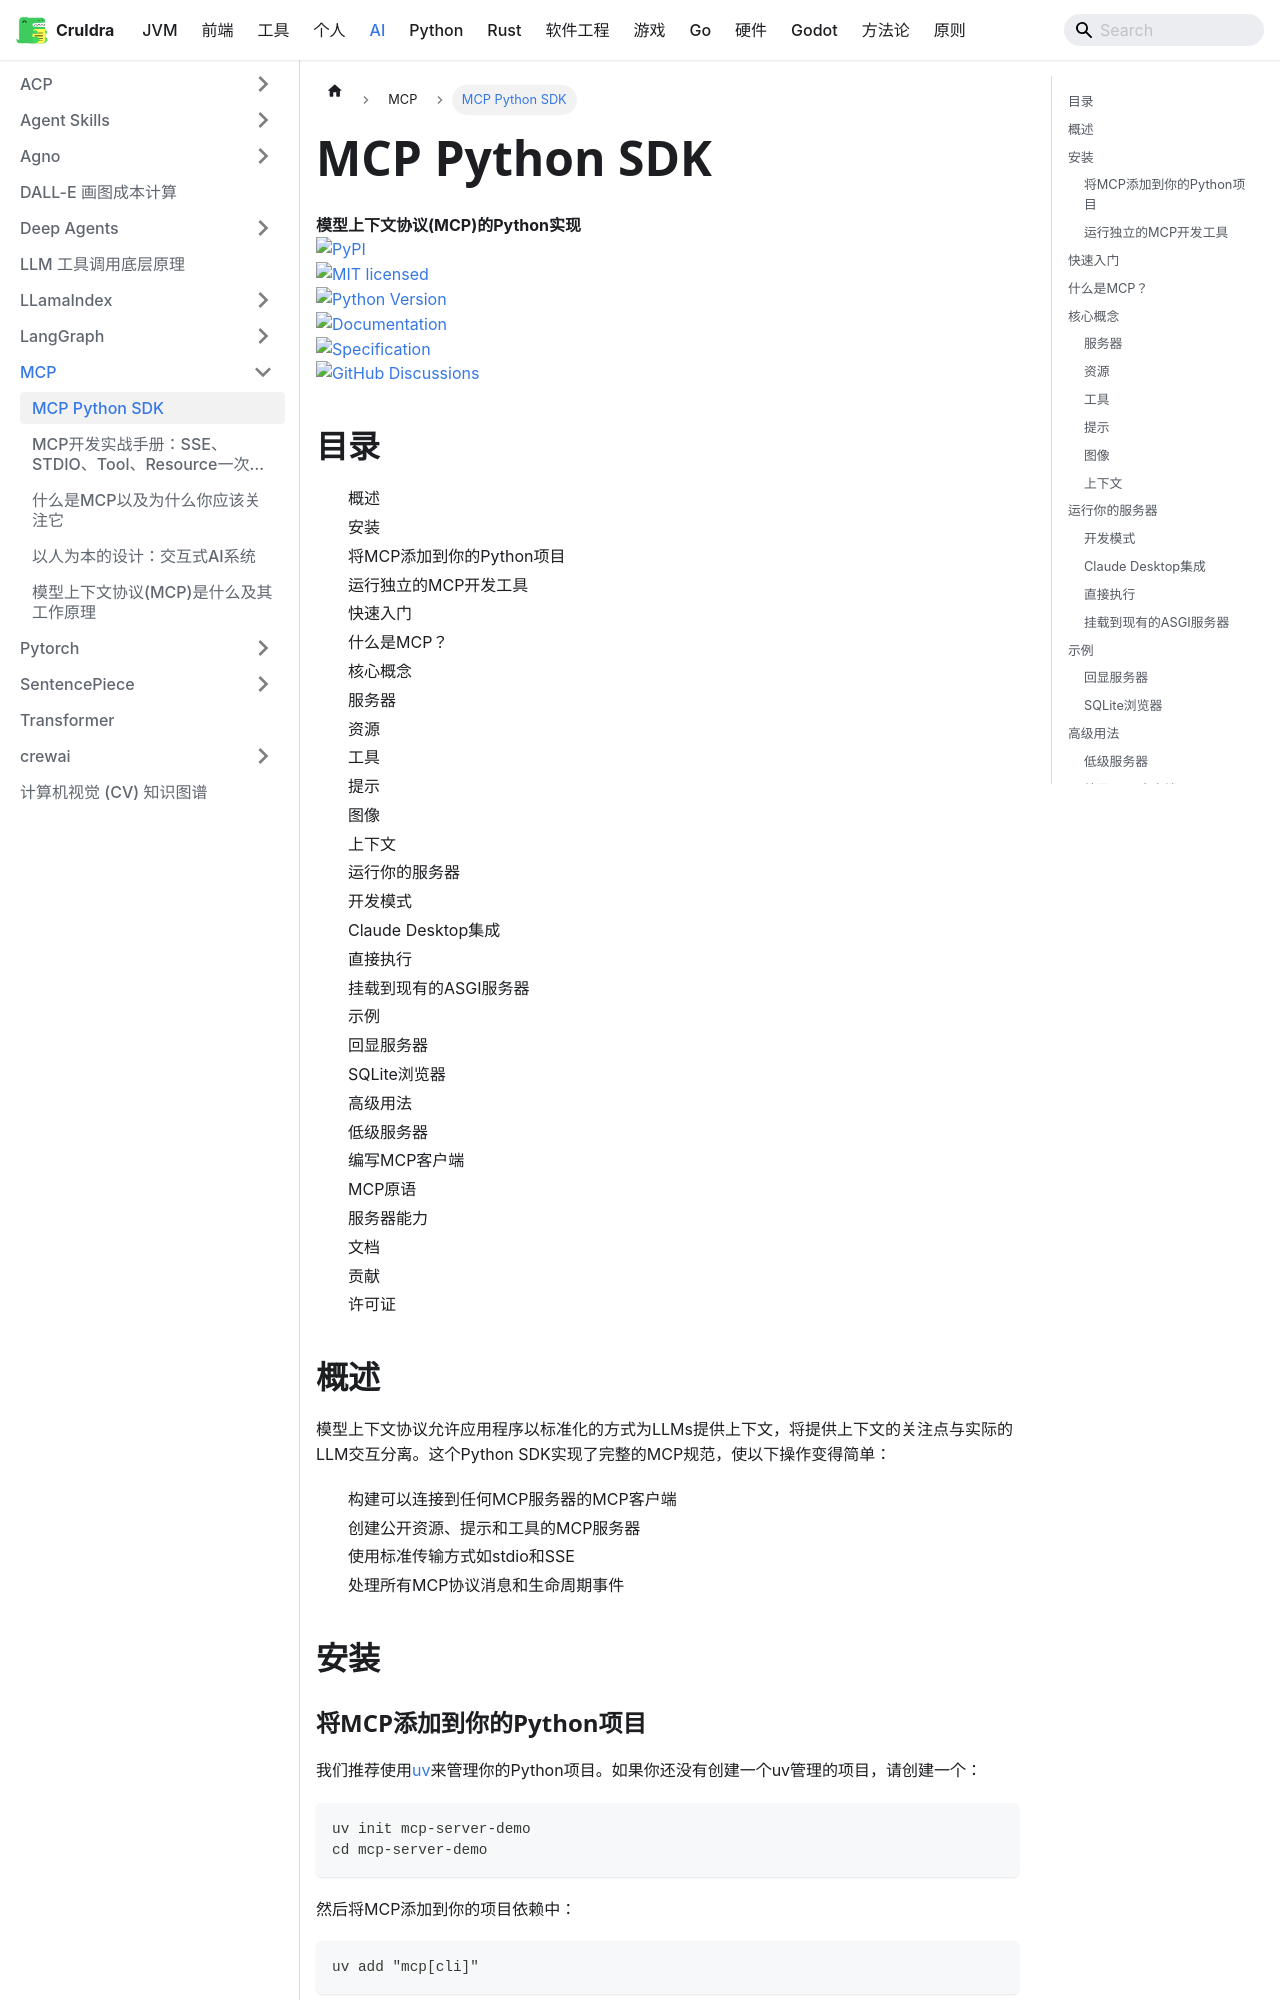

repository: cruldra/notes3 · page: docs/AI/MCP/MCP-Python-SDK.html · generator: docusaurus

# MCP Python SDK

**模型上下文协议(MCP)的Python实现** [![PyPI][pypi-badge]][pypi-url] [![MIT licensed][mit-badge]][mit-url] [![Python Version][python-badge]][python-url] [![Documentation][docs-badge]][docs-url] [![Specification][spec-badge]][spec-url] [![GitHub Discussions][discussions-badge]][discussions-url]

## 目录
- 概述
- 安装
- 将MCP添加到你的Python项目
- 运行独立的MCP开发工具
- 快速入门
- 什么是MCP？
- 核心概念
- 服务器
- 资源
- 工具
- 提示
- 图像
- 上下文
- 运行你的服务器
- 开发模式
- Claude Desktop集成
- 直接执行
- 挂载到现有的ASGI服务器
- 示例
- 回显服务器
- SQLite浏览器
- 高级用法
- 低级服务器
- 编写MCP客户端
- MCP原语
- 服务器能力
- 文档
- 贡献
- 许可证

[pypi-badge]: https://img.shields.io/pypi/v/mcp.svg
[pypi-url]: https://pypi.org/project/mcp/
[mit-badge]: https://img.shields.io/pypi/l/mcp.svg
[mit-url]: https://github.com/modelcontextprotocol/python-sdk/blob/main/LICENSE
[python-badge]: https://img.shields.io/pypi/pyversions/mcp.svg
[python-url]: https://www.python.org/downloads/
[docs-badge]: https://img.shields.io/badge/docs-modelcontextprotocol.io-blue.svg
[docs-url]: https://modelcontextprotocol.io
[spec-badge]: https://img.shields.io/badge/spec-spec.modelcontextprotocol.io-blue.svg
[spec-url]: https://spec.modelcontextprotocol.io
[discussions-badge]: https://img.shields.io/github/discussions/modelcontextprotocol/python-sdk
[discussions-url]: https://github.com/modelcontextprotocol/python-sdk/discussions

## 概述

模型上下文协议允许应用程序以标准化的方式为LLMs提供上下文，将提供上下文的关注点与实际的LLM交互分离。这个Python SDK实现了完整的MCP规范，使以下操作变得简单：

- 构建可以连接到任何MCP服务器的MCP客户端
- 创建公开资源、提示和工具的MCP服务器
- 使用标准传输方式如stdio和SSE
- 处理所有MCP协议消息和生命周期事件

## 安装

### 将MCP添加到你的Python项目

我们推荐使用[uv](https://docs.astral.sh/uv/)来管理你的Python项目。如果你还没有创建一个uv管理的项目，请创建一个：

```bash
uv init mcp-server-demo
cd mcp-server-demo
```

然后将MCP添加到你的项目依赖中：

```bash
uv add "mcp[cli]"
```

或者，对于使用pip管理依赖的项目：

```bash
pip install "mcp[cli]"
```

### 运行独立的MCP开发工具

使用uv运行mcp命令：

```bash
uv run mcp
```
